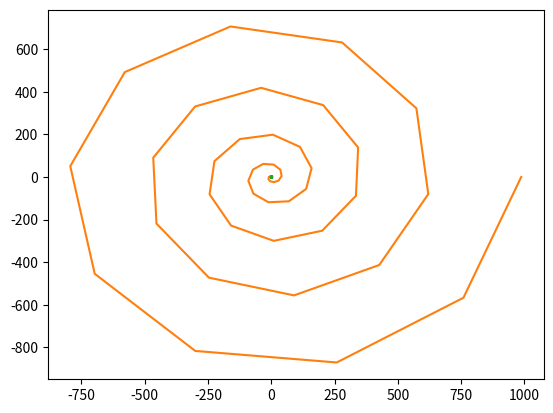

Write the Python code that produced this figure.
import numpy as np 
import matplotlib.pyplot as plt

theta = np.linspace(0,2*np.pi)
x = 2*np.cos(theta) + np.cos(2*(theta))
y = 2*np.sin(theta) + np.sin(2*(theta))

plt.plot(x,y)
plt.show()

theta = np.linspace(0,10*np.pi)
r = theta**2
x = r*np.cos(theta)
y = r*np.sin(theta)

plt.plot(x,y)
plt.show()

theta = np.linspace(0,24*np.pi)
r = np.exp(np.cos(theta)) - 2*np.cos(4*(theta)) + (np.sin((theta)/2))**5
x = r*np.cos(theta)
y = r*np.sin(theta)

plt.plot(x,y)
plt.show()

